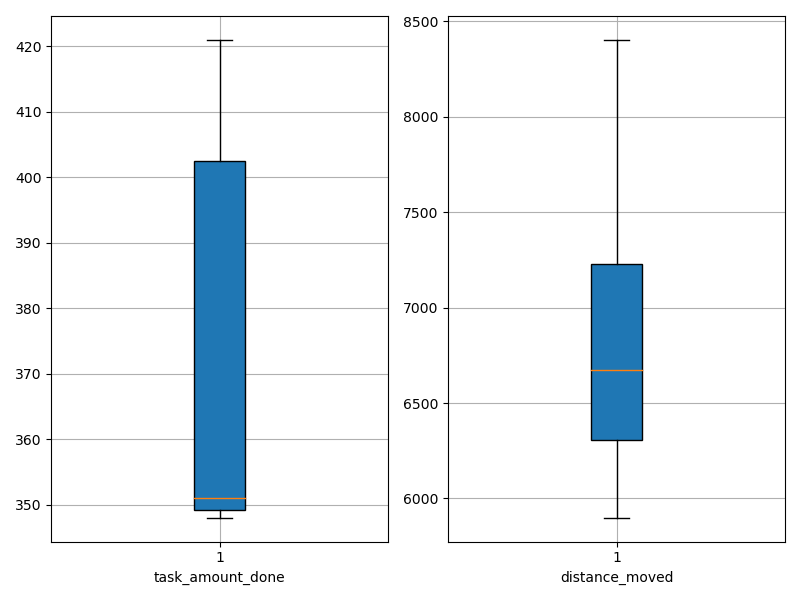

The file beside this chart, header and first rows:
agent_id, task_amount_done, distance_moved
0, 419.0, 6011
1, 348.0, 7270
2, 349.0, 6339
3, 419.0, 6469
4, 349.0, 7347
5, 350.0, 5899
6, 353.0, 6873
7, 351.0, 6293
8, 351.0, 7092
9, 421.0, 8402
